Labelled photos from "split_set", an image-classification folder in kibakibaki/5307A2Testing. The possible labels are: apple, avocado, banana, blackberry, blueberry, capsicum, carrot, cherry tomato, cucumber, dragon fruit, grape, kiwi fruit, lemon, lime, mango, orange, papaya, passion fruit, peach, pear, pineapple, raspberry, strawberry, watermelon.

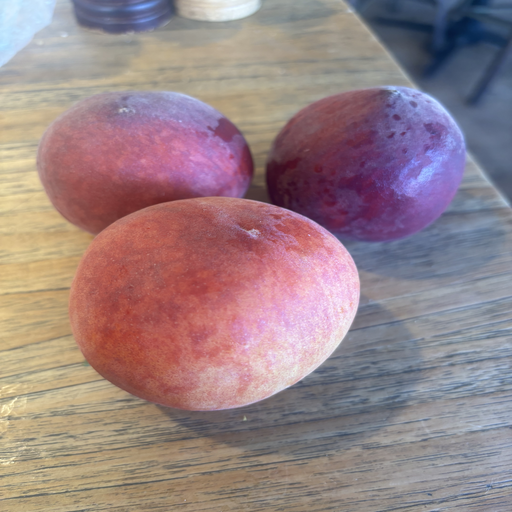
Label: peach

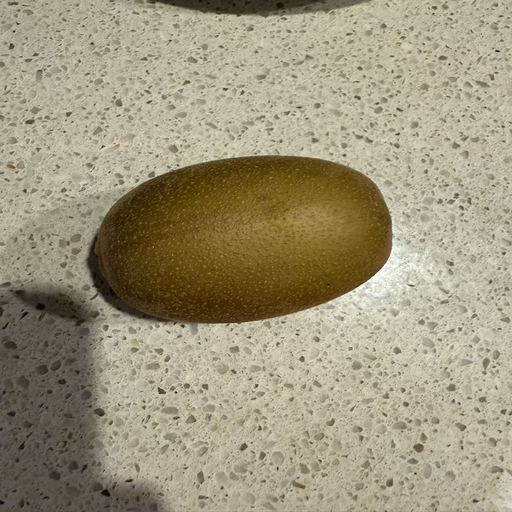
Label: kiwi fruit

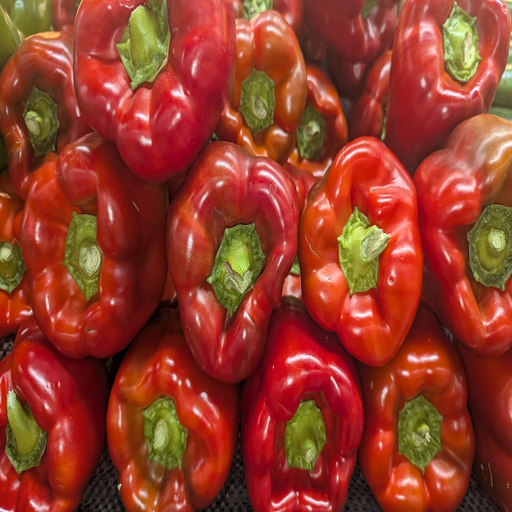
Label: capsicum

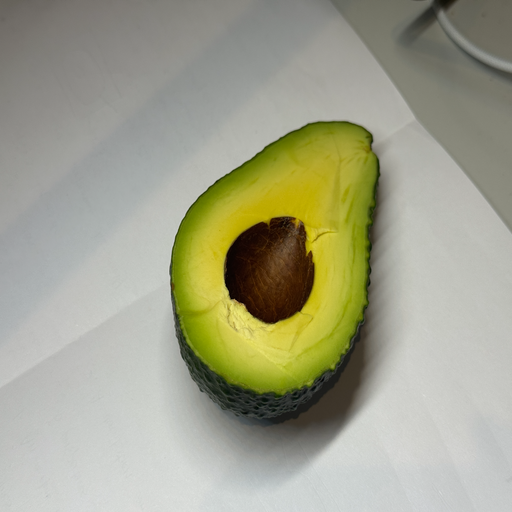
Label: avocado

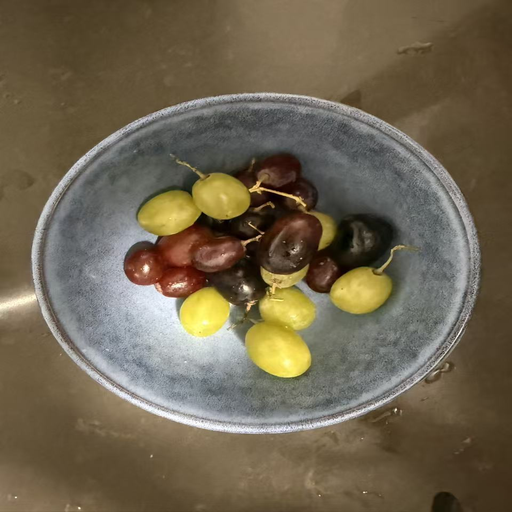
Label: grape

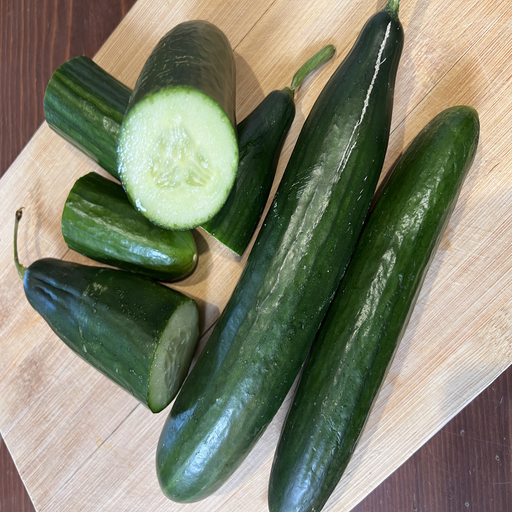
Label: cucumber
